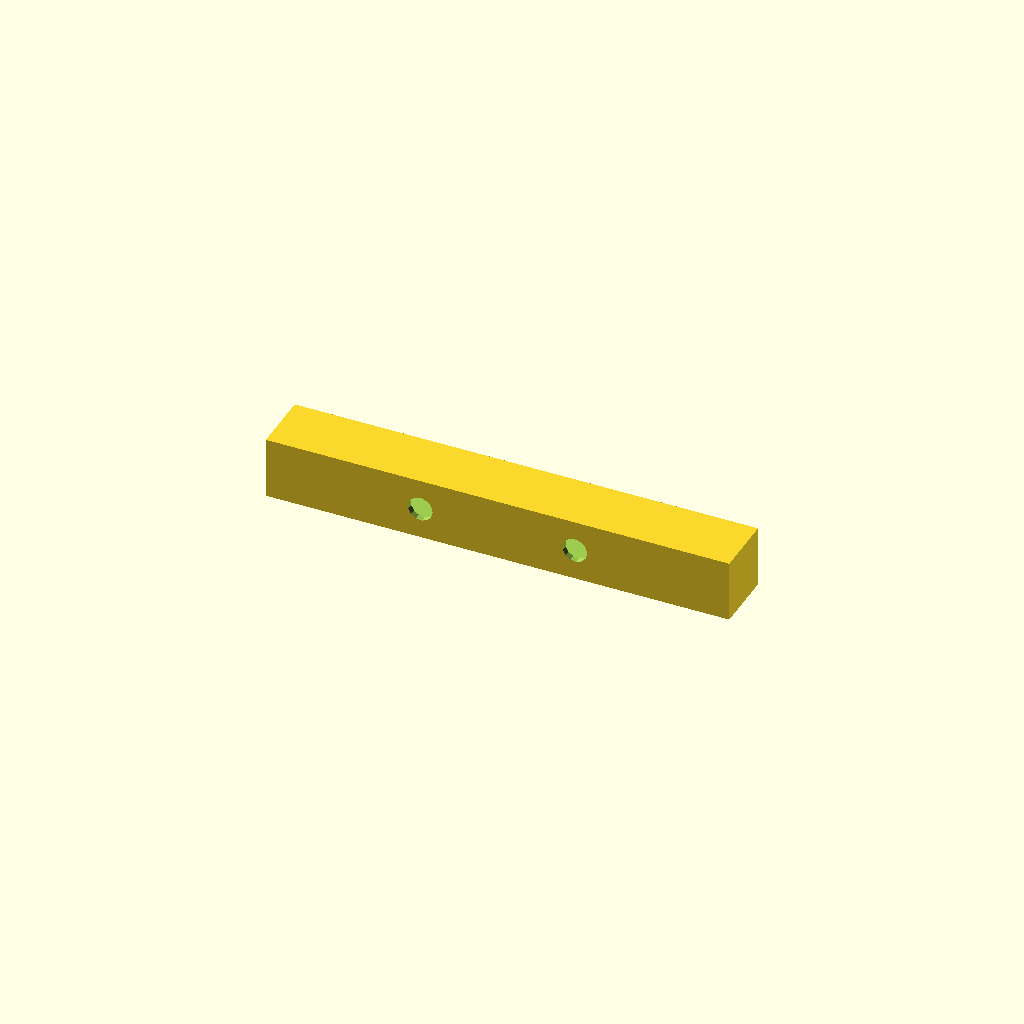
Cell 1: the model at its default parameters.
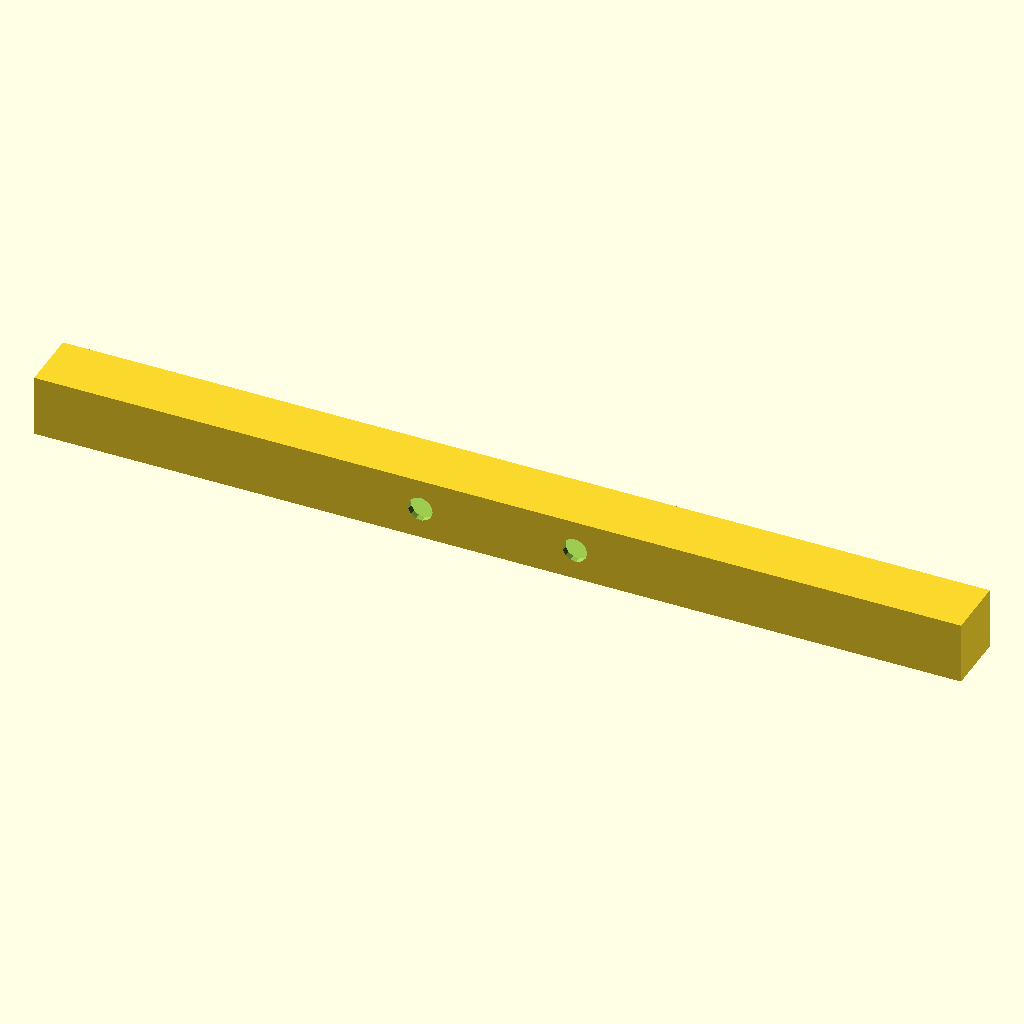
Cell 2 — length set to 300, the other parameters unchanged.
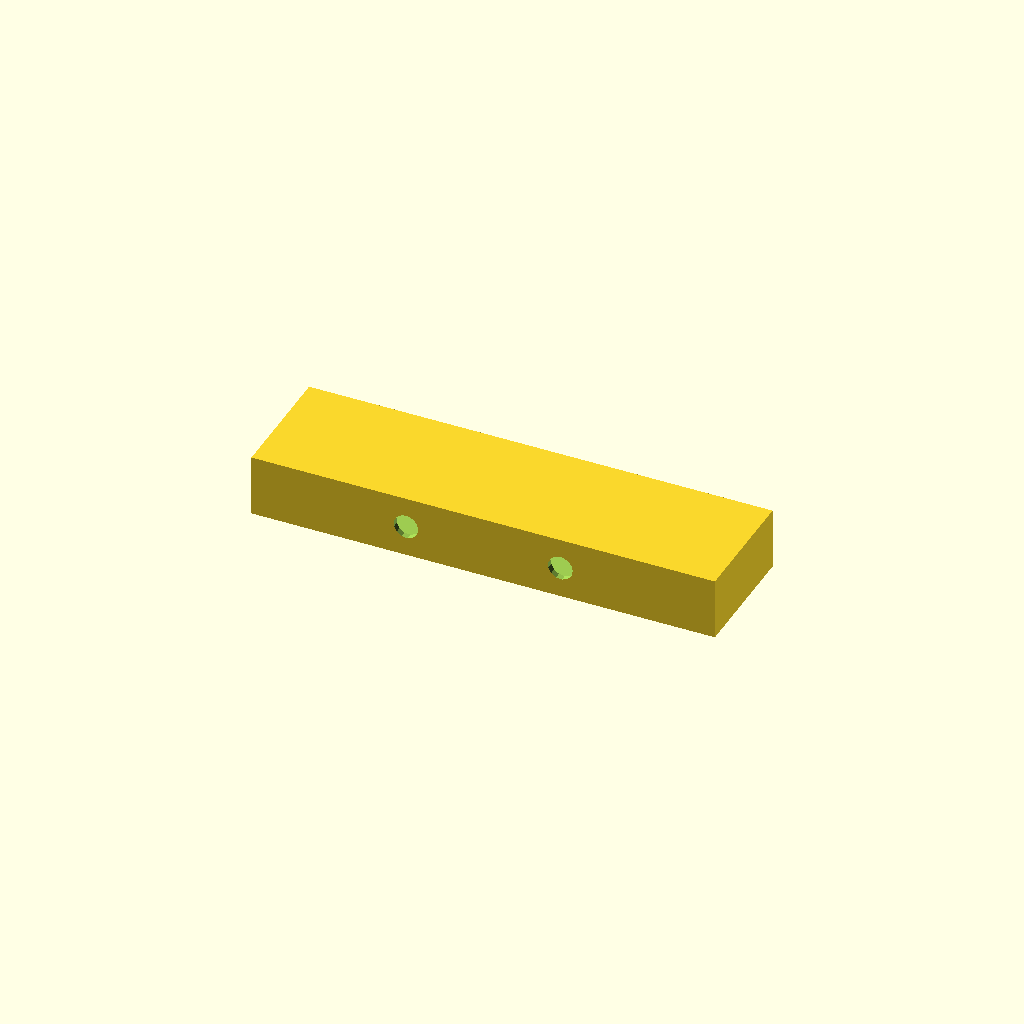
Cell 3: the same model with width = 40.
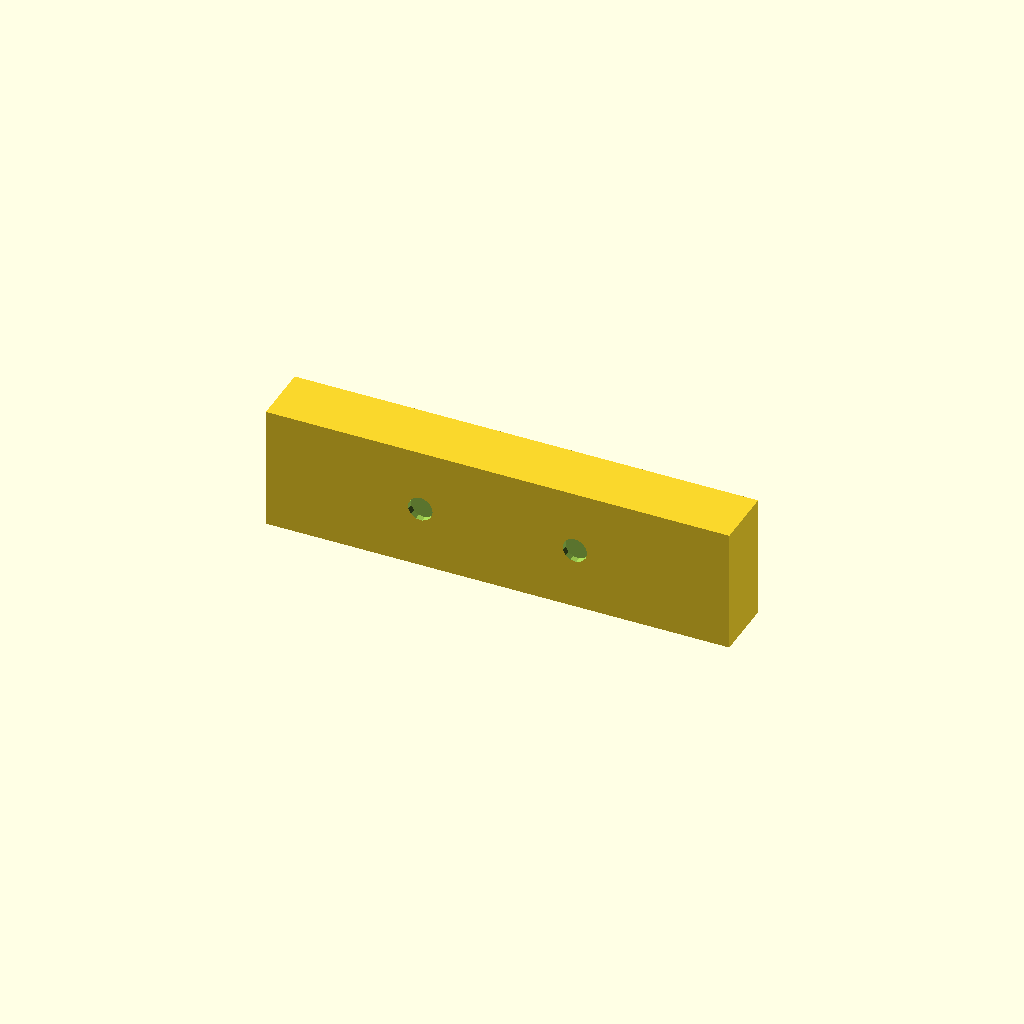
Cell 4: the same model with height = 40.
One fixed orthographic camera (rotation 55°, 0°, 25°; colour scheme Cornfield) for every cell.
Source of the model, deepcad_8037/0019/00191053/output_1/00191053.scad:

// Parameters for the rectangular hollow component
length = 150; // Increased length to match the elongated shape of the original model
width = 20;   // Outer width of the prism
height = 20;  // Outer height of the prism
thickness = 2; // Wall thickness of the hollow prism
hole_diameter = 8; // Enlarged diameter of the circular holes
hole_spacing = 50; // Increased spacing between the holes along the length

module rectangular_hollow_component() {
    // Outer rectangular prism
    difference() {
        cube([length, width, height], center = true);
        
        // Inner hollow space
        translate([0, 0, 0])
            cube([length - 2 * thickness, width - 2 * thickness, height - 2 * thickness], center = true);
        
        // Circular holes on one face
        for (i = [-1, 1]) {
            translate([i * hole_spacing / 2, width / 2, 0])
                rotate([90, 0, 0])
                    cylinder(r = hole_diameter / 2, h = width + 1, center = true);
        }
        
        // Circular holes on the opposite face
        for (i = [-1, 1]) {
            translate([i * hole_spacing / 2, -width / 2, 0])
                rotate([90, 0, 0])
                    cylinder(r = hole_diameter / 2, h = width + 1, center = true);
        }
    }
}

// Render the rectangular hollow component
rectangular_hollow_component();
Customizer parameters (derived from the source; name, type, default, range or options):
length: number, default 150
width: number, default 20
height: number, default 20
thickness: number, default 2
hole_diameter: number, default 8
hole_spacing: number, default 50
